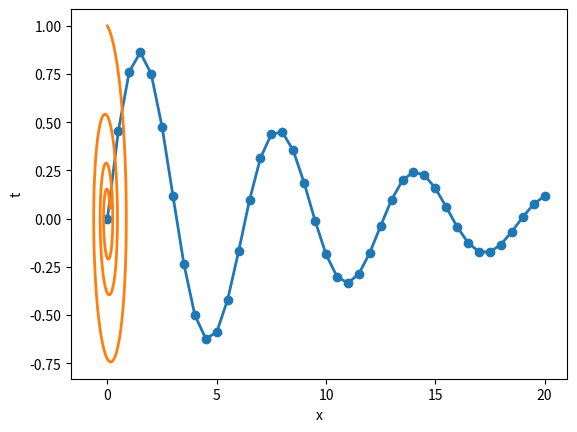

This chart was generated by the following Python code:
import numpy as np
from scipy.integrate import odeint
import matplotlib.pyplot as plt


def task1():
    # создаем функцию для решения правой части уравнения
    def dtdx(t, x):
        return -t * x - 5

    x = np.linspace(-2, 4, 20)  # вектор моментов времени
    t0 = 1  # начальное значение
    t = odeint(dtdx, t0, x)
    t = np.array(t).flatten()  # преобразование массива
    plt.plot(x, t, "-sr", linewidth=3)  # построение графика
    plt.show()

def task2():
    # создаем функцию для решения правых частей уравнений
    def f(y, x):
        y1, y2 = y # имена функций
        return [y2, -0.2 * y2 - y1]

    # решение системы ОДУ
    x = np.linspace(0, 20, 41)
    y0 = [0, 1]
    w = odeint(f, y0, x)
    print(w)

    y1 = w[:, 0]
    y2 = w[:, 1]
    fig = plt.figure(facecolor="white")
    plt.plot(x, y1, "-o", linewidth=2)
    plt.ylabel("t")
    plt.xlabel("x")

    x = np.linspace(0, 20, 201)
    y0 = [0, 1]
    [y1, y2] = odeint(f, y0, x, full_output=False).T
    # fig = plt.figure(facecolor="white")
    plt.plot(y1, y2, linewidth=2)

    plt.show()

if __name__ == "__main__":
    # task1()
    task2()